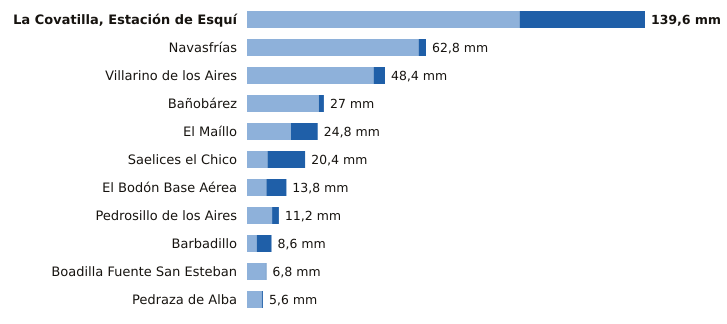

The table this chart was drawn from, first rows:
estacion, provincia, indicativo, mm_6_dias_anteriores, mm_hoy, mm_7_dias, horas_de_hoy
La Covatilla, Estación de Esquí, Salamanca, 2491C, 95.6, 44.0, 139.6, 18
Navasfrías, Salamanca, 2930Y, 60.2, 2.6, 62.8, 15
Villarino de los Aires, Salamanca, 2891A, 44.4, 4.0, 48.4, 17
Bañobárez, Salamanca, 2926B, 25.2, 1.8, 27.0, 14
El Maíllo, Salamanca, 2918Y, 15.4, 9.4, 24.8, 18
Saelices el Chico, Salamanca, 2946X, 7.2, 13.2, 20.4, 18
El Bodón Base Aérea, Salamanca, 2945A, 6.8, 7.0, 13.8, 17
Pedrosillo de los Aires, Salamanca, 2847X, 8.8, 2.4, 11.2, 18
Barbadillo, Salamanca, 2873X, 3.4, 5.2, 8.6, 17
Boadilla Fuente San Esteban, Salamanca, 2914C, 6.6, 0.2, 6.8, 12
Pedraza de Alba, Salamanca, 2863C, 5.2, 0.4, 5.6, 16
